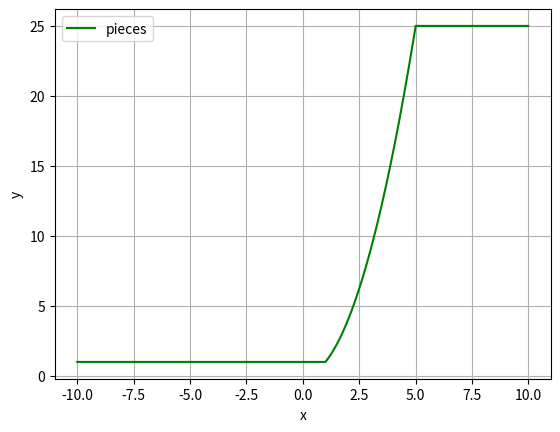

This figure's Python source:
import matplotlib.pyplot as plt
import numpy as np

def func(a, b):
  x = np.arange(-10, 10, 0.01)
  y = []
  for p in x:
    if p < a:
      y.append(a**2)
    elif p >= a and p <= b:
      y.append(p**2)
    elif p > b:
      y.append(b**2)
      
  plt.plot(x, y, color='g', label='pieces')
  plt.xlabel('x')
  plt.ylabel('y')
  plt.grid()
  plt.legend()
  plt.show()

func(1, 5)